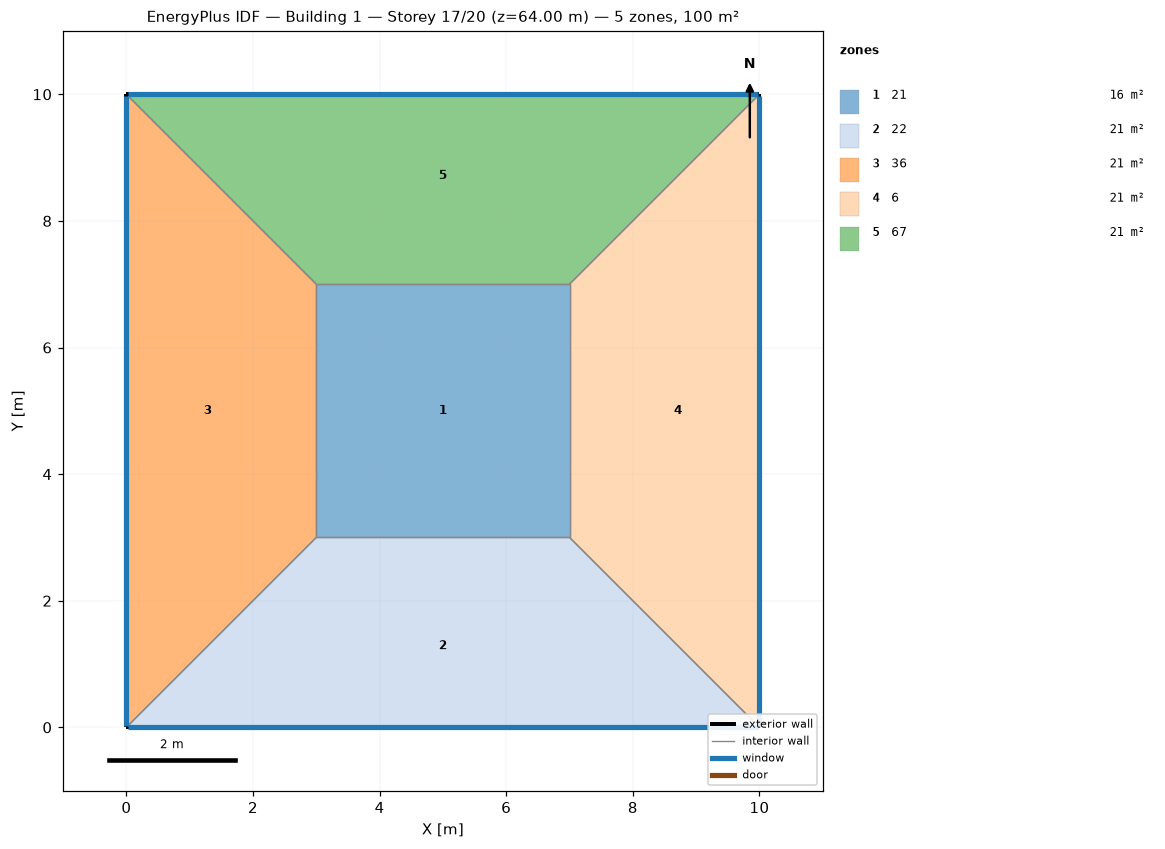
=== STOREY PLAN SPEC (per zone: floor XY polygon, exterior-wall plan segments, windows/doors) ===
zone 1: 21  (16.0 m²)
  floor: (3.00, 3.00) (3.00, 7.00) (7.00, 7.00) (7.00, 3.00)
  interior walls: 4
zone 2: 22  (21.0 m²)
  floor: (10.00, 0.00) (0.00, 0.00) (3.00, 3.00) (7.00, 3.00)
  exterior wall: (0.00, 0.00) – (10.00, 0.00)  [10.0 m]
    window: (0.03, 0.00) – (9.97, 0.00)  [8.0 m²]
  interior walls: 3
zone 3: 36  (21.0 m²)
  floor: (0.00, 0.00) (0.00, 10.00) (3.00, 7.00) (3.00, 3.00)
  exterior wall: (0.00, 10.00) – (0.00, 0.00)  [10.0 m]
    window: (0.00, 9.97) – (0.00, 0.03)  [8.0 m²]
  interior walls: 3
zone 4: 6  (21.0 m²)
  floor: (10.00, 10.00) (10.00, 0.00) (7.00, 3.00) (7.00, 7.00)
  exterior wall: (10.00, 0.00) – (10.00, 10.00)  [10.0 m]
    window: (10.00, 0.03) – (10.00, 9.97)  [8.0 m²]
  interior walls: 3
zone 5: 67  (21.0 m²)
  floor: (0.00, 10.00) (10.00, 10.00) (7.00, 7.00) (3.00, 7.00)
  exterior wall: (10.00, 10.00) – (0.00, 10.00)  [10.0 m]
    window: (9.97, 10.00) – (0.03, 10.00)  [8.0 m²]
  interior walls: 3

=== DERIVED (storey summary) ===
Building: Building 1
Storey: 17 of 20  (floor level z = 64.00 m)
Storey gross floor area: 100.0 m²
Zones on this storey: 5
  - 21: floor 16.0 m²
  - 22: floor 21.0 m²; exterior wall 10.0 m (40.0 m²); 1 window(s) 8.0 m²; WWR 20.0%
  - 36: floor 21.0 m²; exterior wall 10.0 m (40.0 m²); 1 window(s) 8.0 m²; WWR 20.0%
  - 6: floor 21.0 m²; exterior wall 10.0 m (40.0 m²); 1 window(s) 8.0 m²; WWR 20.0%
  - 67: floor 21.0 m²; exterior wall 10.0 m (40.0 m²); 1 window(s) 8.0 m²; WWR 20.0%
Zone adjacency (shared interzone walls):
  - 21 ↔ 22
  - 21 ↔ 36
  - 21 ↔ 6
  - 21 ↔ 67
  - 22 ↔ 36
  - 22 ↔ 6
  - 36 ↔ 67
  - 6 ↔ 67